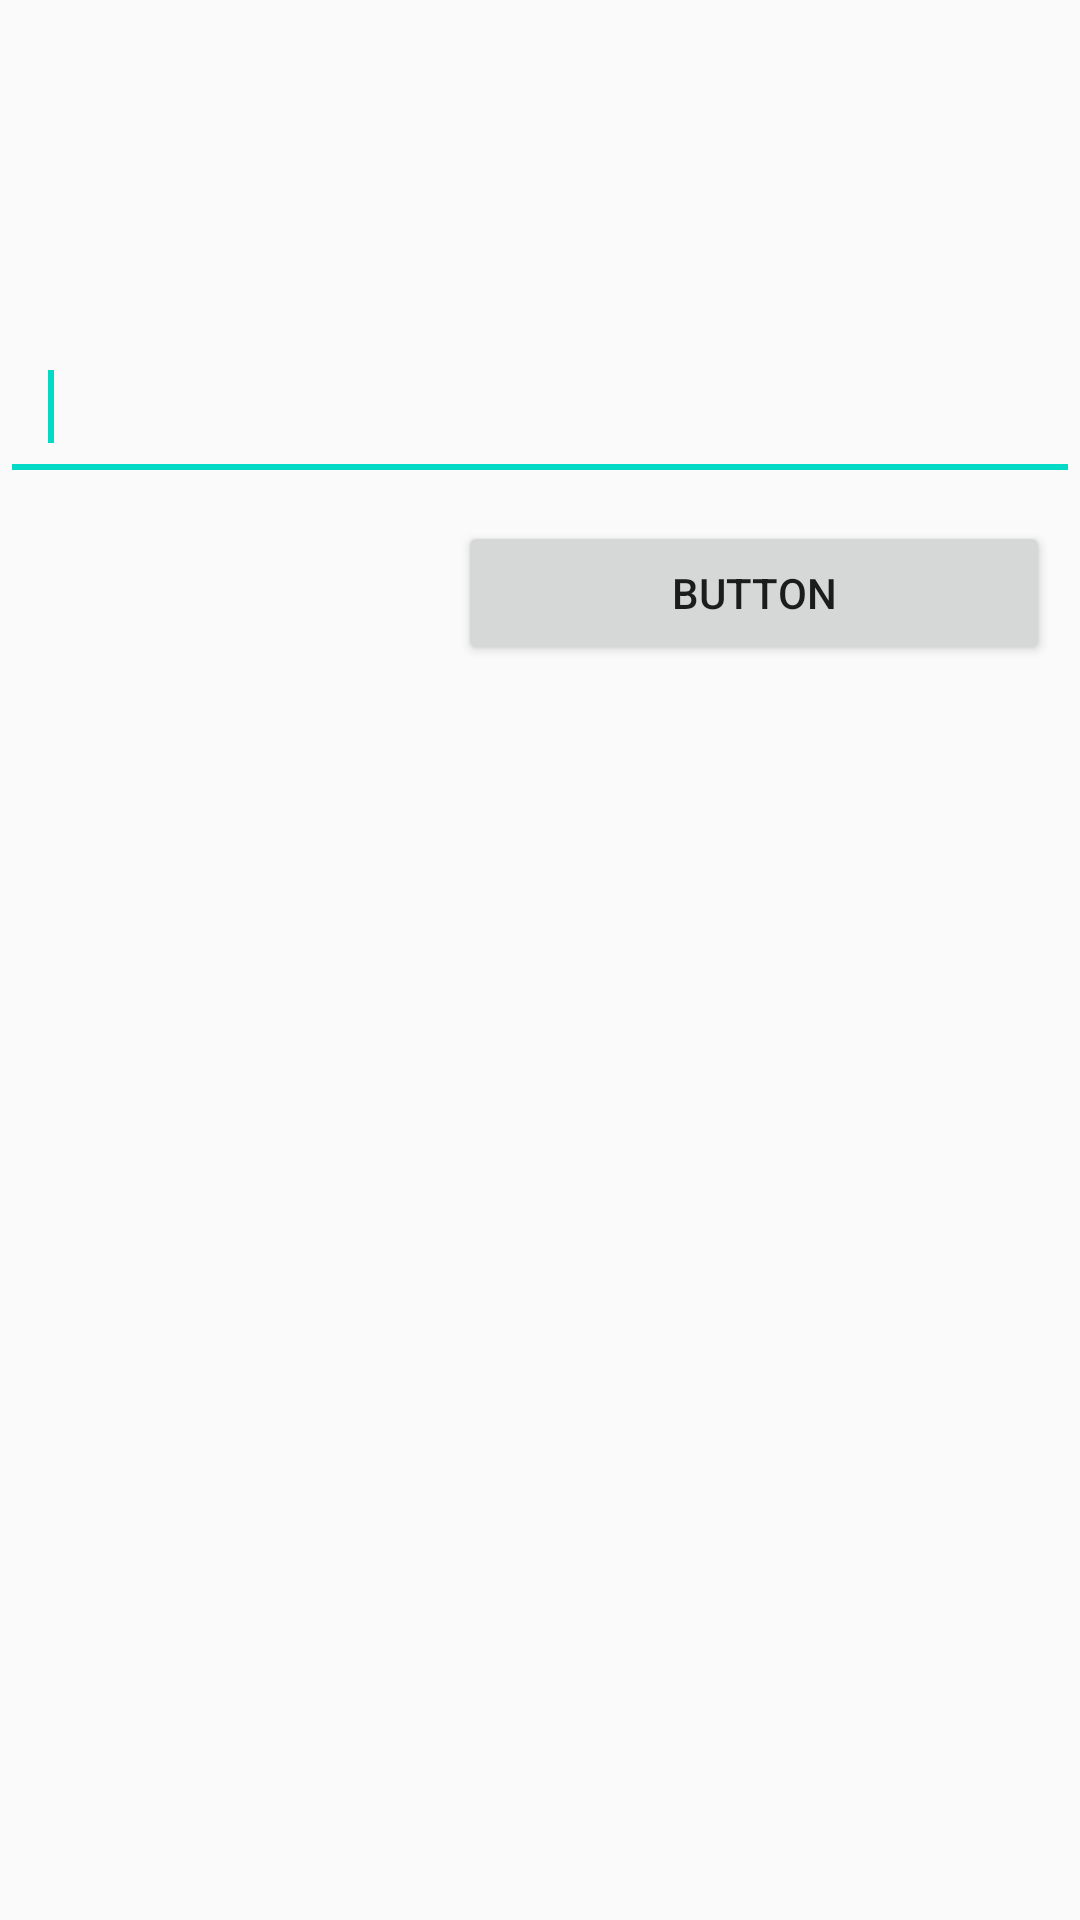

Layout XML and referenced resources for this Android screen:
<!-- AndroidManifest.xml: application theme AppTheme -->
<!-- res/layout/esm_number.xml -->
<?xml version="1.0" encoding="utf-8"?>
<LinearLayout xmlns:android="http://schemas.android.com/apk/res/android"
    android:id="@+id/LinearLayout1"
    android:layout_width="fill_parent"
    android:layout_height="wrap_content"
    android:minWidth="300dip"
    android:orientation="vertical" >

    <TextView
        android:id="@+id/esm_title"
        android:layout_width="fill_parent"
        android:layout_height="wrap_content"
        android:layout_alignParentLeft="true"
        android:layout_alignParentTop="true"
        android:padding="16dp"
        android:textStyle="normal|bold"
        android:textSize="18sp" />

    <TextView
        android:id="@+id/esm_instructions"
        android:layout_width="fill_parent"
        android:layout_height="wrap_content"
        android:layout_alignParentLeft="true"
        android:layout_alignParentTop="true"
        android:padding="16dp" />

    <EditText
        android:id="@+id/esm_feedback"
        android:layout_width="fill_parent"
        android:layout_height="wrap_content"
        android:layout_below="@+id/esm_instructions"
        android:gravity="top|start"
        android:padding="16dp"
        android:inputType="number">

        <requestFocus />
    </EditText>

    <LinearLayout
        android:id="@+id/LinearLayout1"
        android:layout_width="fill_parent"
        android:layout_height="wrap_content"
        android:layout_below="@+id/esm_feedback"
        android:padding="10dp" >

        <Button
            android:id="@+id/esm_cancel"
            android:layout_width="wrap_content"
            android:layout_height="wrap_content"
            android:layout_weight="1"
            android:text="Cancel"
            android:visibility="invisible"/>

        <Button
            android:id="@+id/esm_submit"
            android:layout_width="wrap_content"
            android:layout_height="wrap_content"
            android:layout_weight="2"
            android:gravity="center_vertical|center_horizontal"
            android:text="Button" />
    </LinearLayout>

</LinearLayout>
<!-- resources referenced by this layout -->
<resources>
  <style name="AppTheme" parent="Theme.AppCompat.Light.DarkActionBar">
          
          <item name="colorPrimary">@color/colorPrimary</item>
          <item name="colorPrimaryDark">@color/colorPrimaryDark</item>
          <item name="colorAccent">@color/colorAccent</item>
      </style>
  <!-- not gathered from this repository: default colours our renderer supplied (Android Studio template values) -->
  <color name="colorPrimary">#FF6200EE</color>
  <color name="colorPrimaryDark">#FF3700B3</color>
  <color name="colorAccent">#FF03DAC5</color>
</resources>
